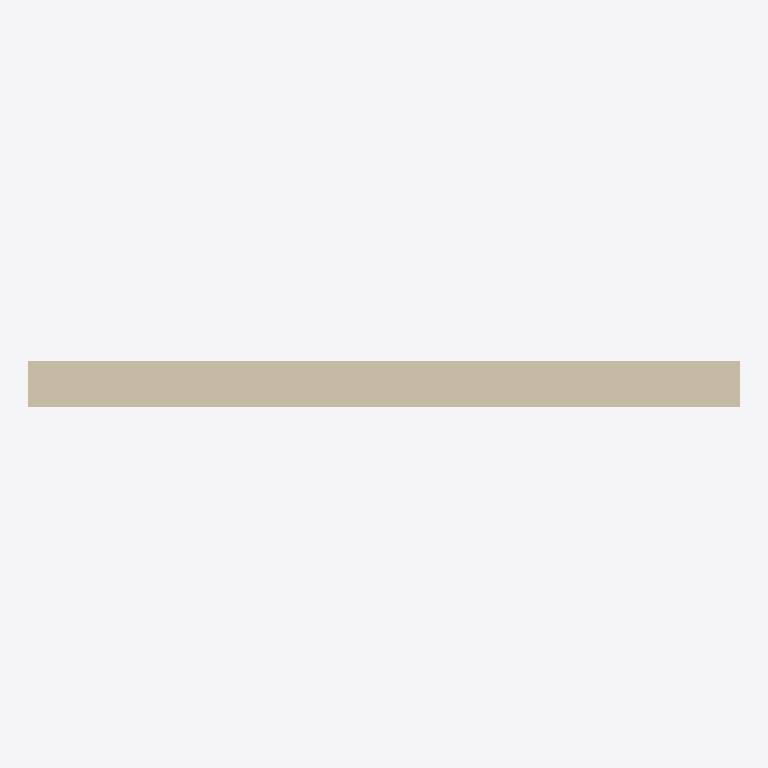
Plan cut of the same IFC building model at storey '标高 1' (level 0.00 m, cut at 1.40 m), seen from above with north up, elements coloured by IFC class: 1 wall (beige). No cut surface shows.
Extent 3.0 m × 0.2 m × 0.4 m (x, y, z). Storeys (1): 标高 1 at 0.00 m. Elements (1): 1 IfcWallStandardCase.

HEADER;
FILE_DESCRIPTION(('ViewDefinition [CoordinationView]'),'2;1');
FILE_NAME('项目编号','2015-09-24T18:32:54',(''),(''),'The EXPRESS Data Manager Version 5.02.0100.07 : ','20140223_1515(x64) - Exporter 2015.0.2014.0223 -','');
FILE_SCHEMA(('IFC2X3'));
ENDSEC;
DATA;
#94=IFCPROJECT('0P7yyd3DP6tRJu$edN8VO5',#41,'项目编号',$,$,'项目名称','项目状态',(#83,#91),#78);
#299=IFCSITE('0P7yyd3DP6tRJu$edN8VO7',#41,'Default',$,'',#298,$,$,.ELEMENT.,(39,54,57,601318),(116,25,58,795166),0.0,$,$);
#104=IFCBUILDING('0P7yyd3DP6tRJu$edN8VO4',#41,'',$,$,#32,$,'',.ELEMENT.,$,$,#100);
#137=IFCBUILDINGSTOREY('0P7yyd3DP6tRJu$eaetWYM',#41,'标高 1',$,$,#136,$,'标高 1',.ELEMENT.,0.0);
#177=IFCWALLSTANDARDCASE('08DxwmyQn9MPpVKz9Vx6jU',#41,'基本墙:常规 - 200mm:196691',$,'基本墙:常规 - 200mm:1740',#146,#173,'196691');
ENDSEC;
